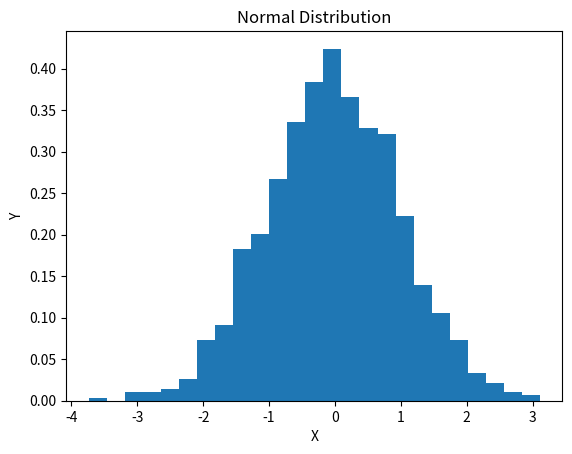

This chart was generated by the following Python code:
import numpy as np
import matplotlib.pyplot as plt

# Generate data for the normal distribution
mean = 0
std = 1
data = np.random.normal(mean, std, 1000)

# Plot the histogram of the data
# data: Az adatokat tartalmazó tömb (itt 1000 véletlenszerűen generált szám normál eloszlással)

# bins=25:

# A hisztogramot 25 "vödörre" (bin) osztja
# Minden vödör egy értéktartományt képvisel
# Minél több a vödör, annál részletesebb a hisztogram
# density=True:

# A hisztogram Y tengelyét normalizálja, hogy a görbe alatti terület összege 1 legyen
# Ezzel valószínűségi sűrűségfüggvényként (PDF) ábrázolja a hisztogramot
# Így közvetlenül összehasonlítható az elméleti normál eloszlás görbéjével
# density=False esetén a nyers gyakoriságokat mutatná
plt.hist(data, bins=25, density=True)

# Add a line showing the expected normal distribution
# x = np.linspace(-3, 3, 100)
# y = 1 / (np.sqrt(2 * np.pi) * std) * np.exp(-(x - mean) ** 2 / (2 * std ** 2))
# plt.plot(x, y)

# Add labels and title
plt.xlabel("X")
plt.ylabel("Y")
plt.title("Normal Distribution")

# Show the plot
plt.show()
